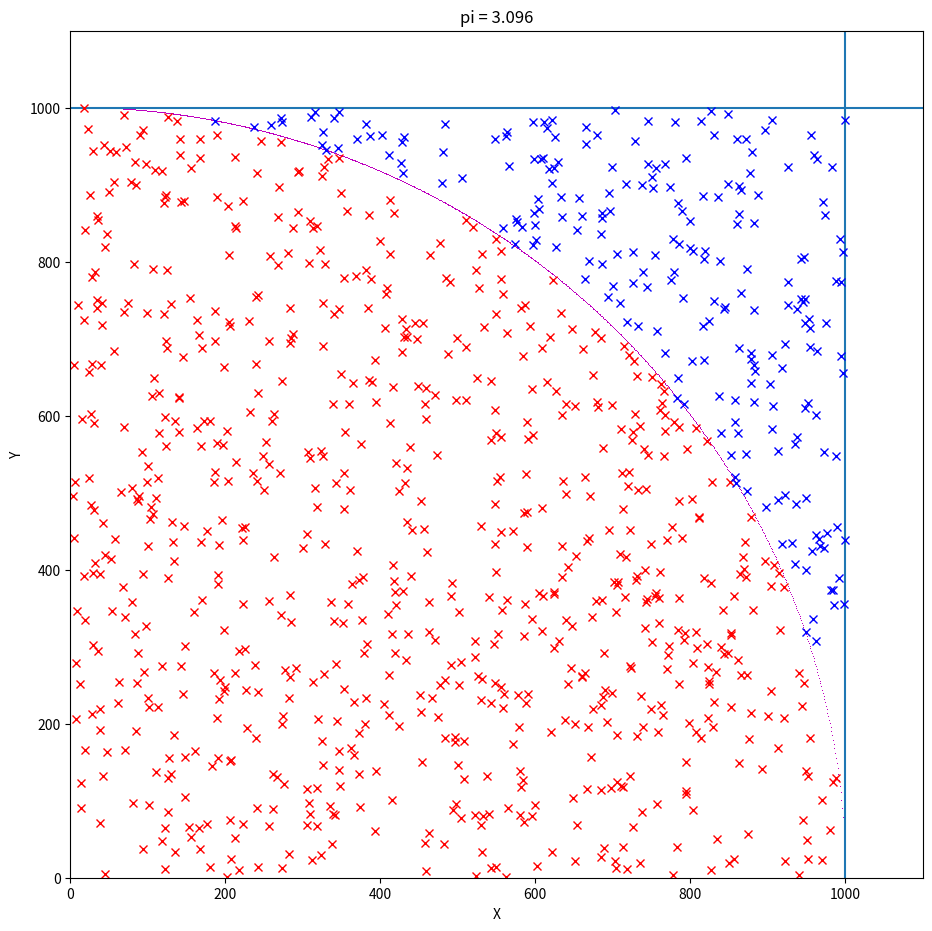

Source code (Python):
import random

import matplotlib.pyplot as plt

import numpy as np

N = 1000  # number of points
L = float(1000)  # square side value

# plot configuration
plt.figure(figsize=(11, 11))
plt.xlabel('X')
plt.ylabel('Y')
plt.xlim(0, L * 1.1)
plt.ylim(0, L * 1.1)

# draw sector & square
for x in np.arange(0, L, 1):
    plt.plot(x, np.sqrt(L ** 2 - x ** 2), ',', color='m')

# draw square limits
plt.axvline(x=L)
plt.axhline(y=L)

K = 0
for p in range(N):
    x = random.random() * L
    y = random.random() * L
    if x ** 2 + y ** 2 <= L ** 2:
        K = K + 1
        plt.plot(x, y, 'x', color='r')
    else:
        plt.plot(x, y, 'x', color='b')

plt.title('pi = ' + str(4. * K / N))
plt.show()
